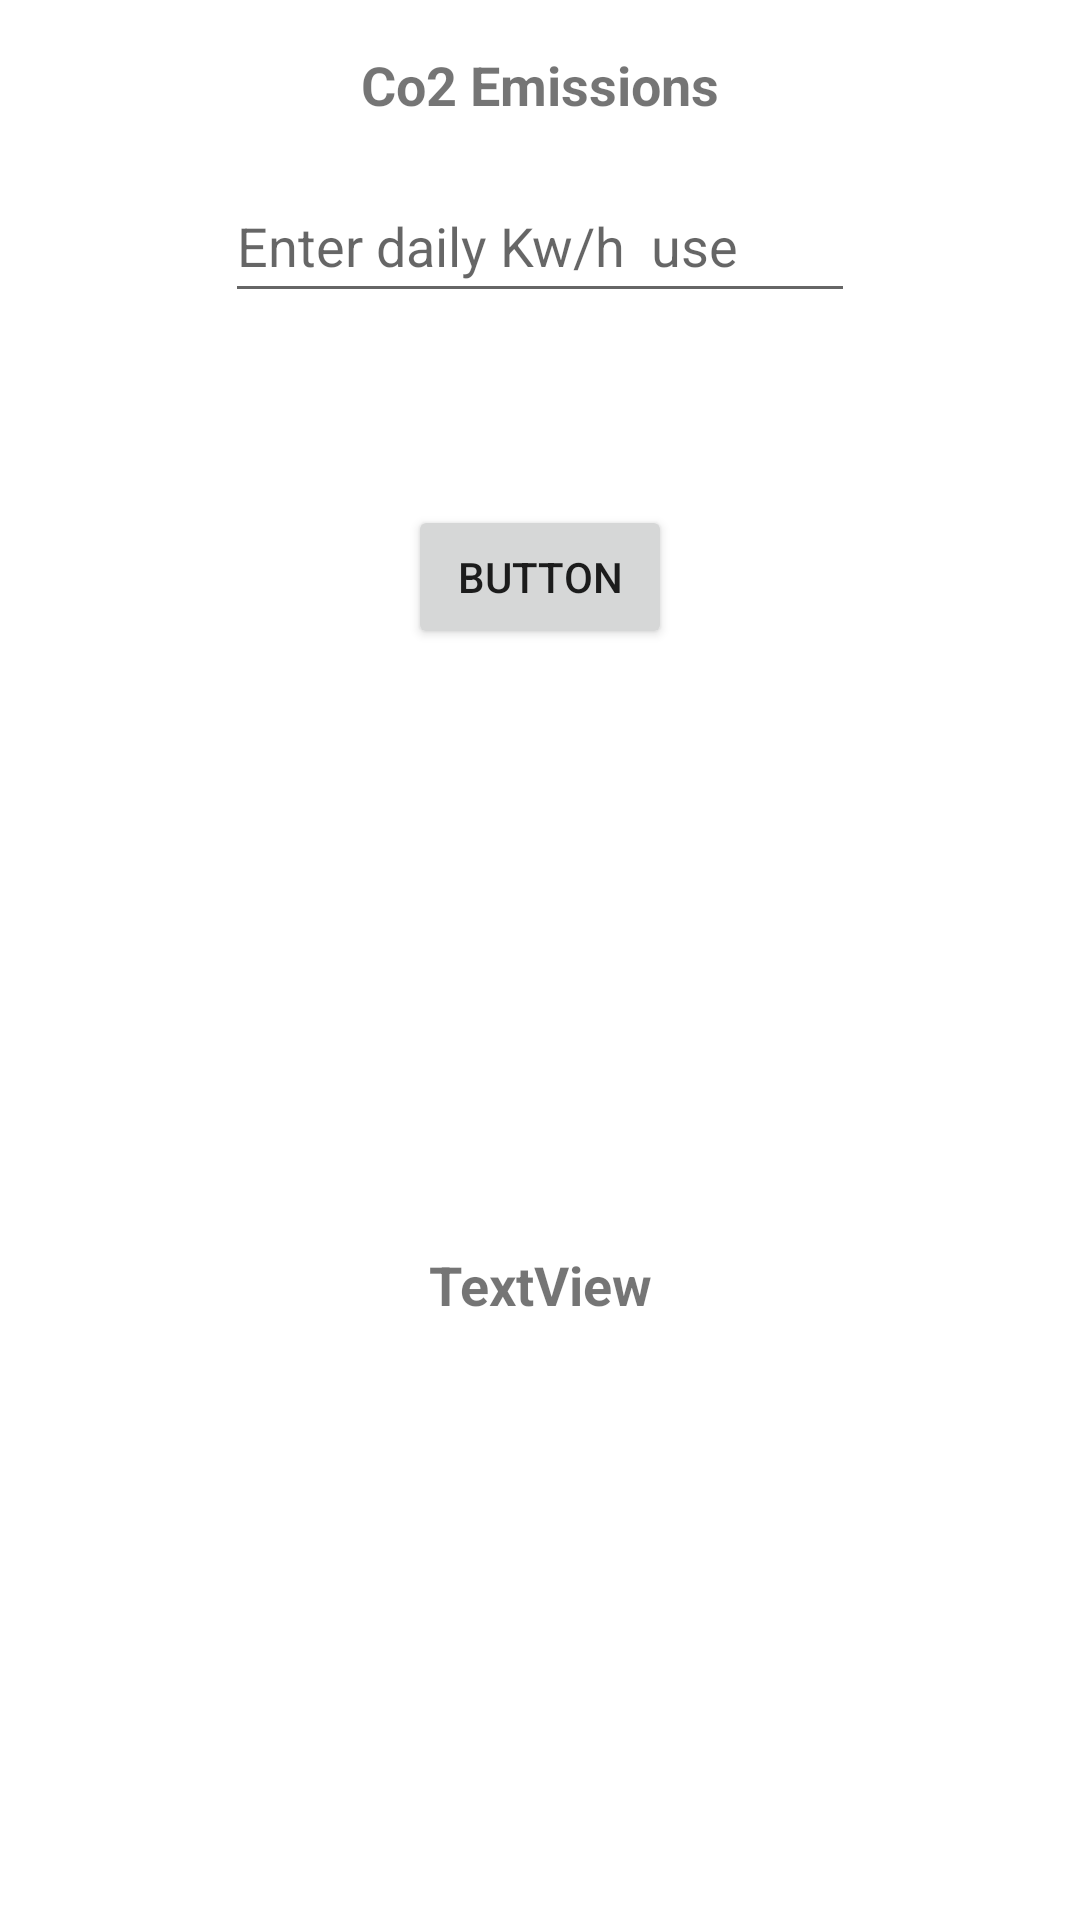

Android layout source for this screen:
<!-- AndroidManifest.xml: application theme Theme.Green_App_Project_01 -->
<!-- res/layout/co2_check_layout.xml -->
<?xml version="1.0" encoding="utf-8"?>
<androidx.constraintlayout.widget.ConstraintLayout xmlns:android="http://schemas.android.com/apk/res/android"
    xmlns:app="http://schemas.android.com/apk/res-auto"
    xmlns:tools="http://schemas.android.com/tools"
    android:layout_width="match_parent"
    android:layout_height="match_parent">

    <TextView
        android:id="@+id/textView2"
        android:layout_width="wrap_content"
        android:layout_height="wrap_content"
        android:layout_marginTop="16dp"
        android:textStyle="bold"
        android:textSize="18sp"
        android:text="Co2 Emissions"
        app:layout_constraintEnd_toEndOf="parent"
        app:layout_constraintStart_toStartOf="parent"
        app:layout_constraintTop_toTopOf="parent" />

    <EditText
        android:id="@+id/editText_kwh"
        android:layout_width="wrap_content"
        android:layout_height="wrap_content"
        android:layout_marginTop="16dp"
        android:ems="10"
        android:hint="Enter daily Kw/h  use"
        android:inputType="textPersonName"
        android:minHeight="48dp"
        app:layout_constraintEnd_toEndOf="parent"
        app:layout_constraintStart_toStartOf="parent"
        app:layout_constraintTop_toBottomOf="@+id/textView2" />

    <Button
        android:id="@+id/button_co2"
        android:layout_width="wrap_content"
        android:layout_height="wrap_content"
        android:layout_marginTop="64dp"
        android:text="Button"
        app:layout_constraintEnd_toEndOf="parent"
        app:layout_constraintStart_toStartOf="parent"
        app:layout_constraintTop_toBottomOf="@+id/editText_kwh" />

    <TextView
        android:id="@+id/textView_co2_score"
        android:layout_width="wrap_content"
        android:layout_height="wrap_content"
        android:layout_marginStart="8dp"
        android:layout_marginEnd="8dp"
        android:text="TextView"
        android:padding="8dp"
        android:textSize="18sp"
        android:textStyle="bold"
        app:layout_constraintBottom_toBottomOf="parent"
        app:layout_constraintEnd_toEndOf="parent"
        app:layout_constraintStart_toStartOf="parent"
        app:layout_constraintTop_toBottomOf="@+id/button_co2" />

</androidx.constraintlayout.widget.ConstraintLayout>
<!-- resources referenced by this layout -->
<resources>
  <style name="Theme.Green_App_Project_01" parent="Theme.MaterialComponents.DayNight.DarkActionBar">
          
          <item name="colorPrimary">@color/purple_500</item>
          <item name="colorPrimaryVariant">@color/purple_700</item>
          <item name="colorOnPrimary">@color/white</item>
          
          <item name="colorSecondary">@color/teal_200</item>
          <item name="colorSecondaryVariant">@color/teal_700</item>
          <item name="colorOnSecondary">@color/black</item>
          
          <item name="android:statusBarColor" tools:targetApi="l">?attr/colorPrimaryVariant</item>
          
      </style>
  <color name="purple_500">#FF6200EE</color>
  <color name="purple_700">#FF3700B3</color>
  <color name="white">#FFFFFFFF</color>
  <color name="teal_200">#FF03DAC5</color>
  <color name="teal_700">#FF018786</color>
  <color name="black">#FF000000</color>
</resources>
